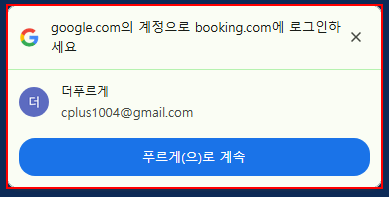
Workflow: 부킹닷컴스크래핑

Step 1: find the pane (chrome.exe)

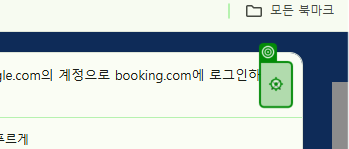
Step 2 [then]: click

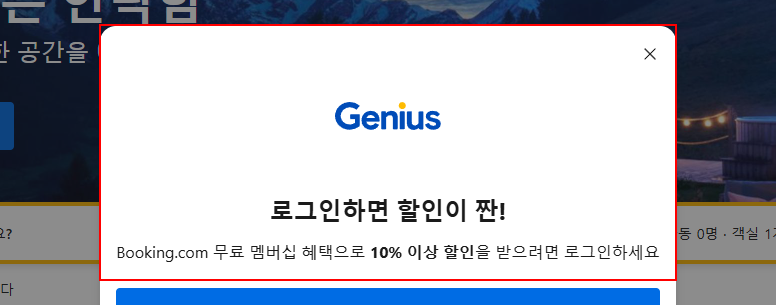
Step 3: find the grouping in window 'Booking.com | 공식 사이트 | 최고의 호텔, 항공권, 렌터카, 숙소 - Chrome' (chrome.exe)

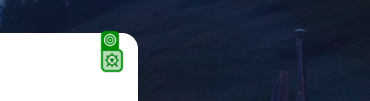
Step 4 [then]: click

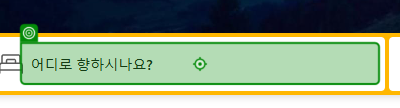
Step 5: type [strStartLoc] into '서울'

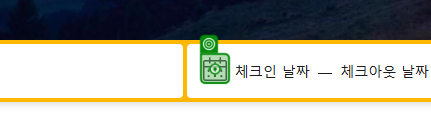
Step 6: click

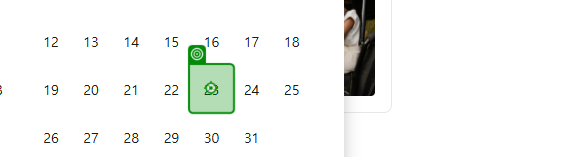
Step 7: click

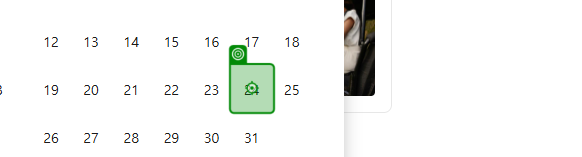
Step 8: click

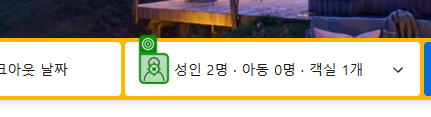
Step 9: click

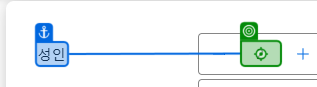
Step 10: type [strAdult] into '성인'

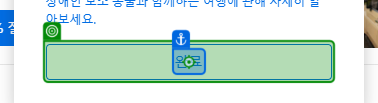
Step 11: click on '완료'

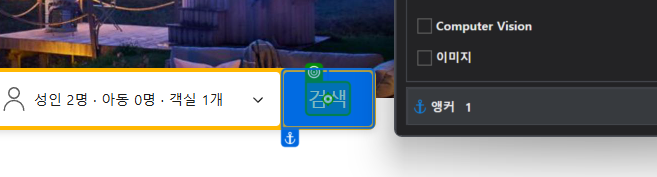
Step 12: click on '검색'

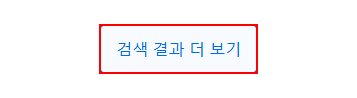
Step 13: find the button '검색 결과 더 보기'

Step 14 [then]: click on '검색 결과 더 보기' (no picture)

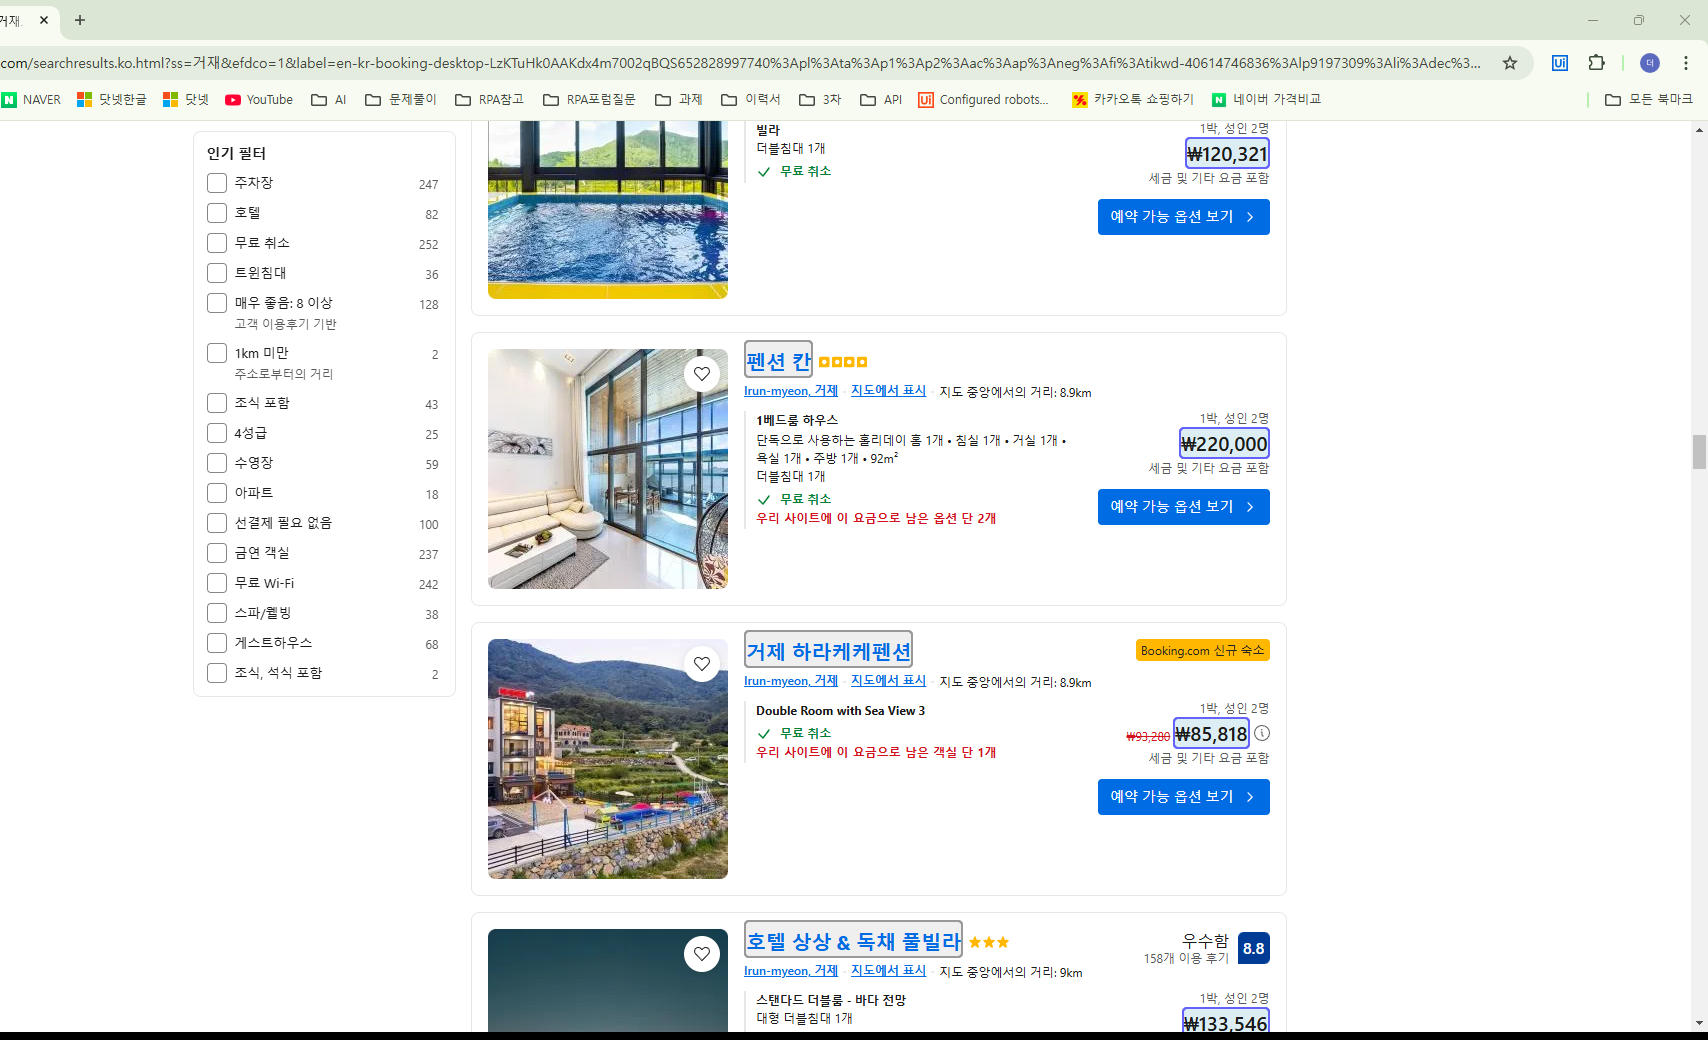
Step 15: get-text